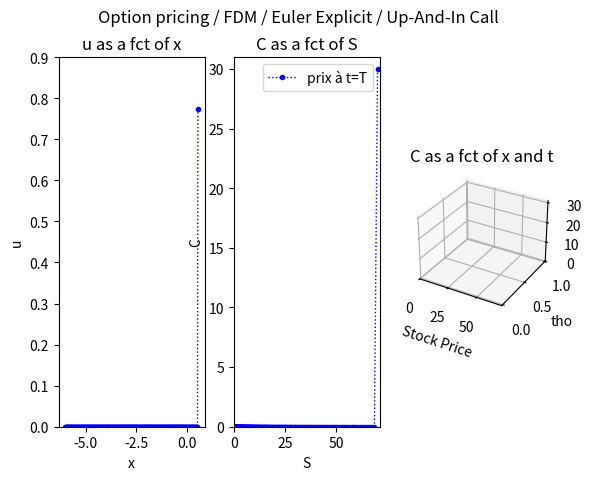

The script that saved this image: (Note: this script raises an exception after producing the figure.)
## Projet Option Pricing Finite Difference - Option barrière

## Exemple pour une Up-and-In

## Schéma d Euler explicite

import numpy as np
import matplotlib.pyplot as plt
import time
import math
from mpl_toolkits import mplot3d
from scipy.stats import norm
#-----------------------------------------------------------------------------------------------------------------
K=40 ; r=0.05 ; T=1 ; sigma=0.3 #vol
Lmax=math.log(70/40) ; Lmin=-6 # pour une barrière à 70
B=70
alpha=0.5 # cond de stabilité : alpha<=0.5 (alpha=dt/(dx*2))
N=301 #nombre de pts spatiaux
dx=(Lmax-Lmin)/(N-1)
tmax=0.5*sigma*sigma*T ; k=r/(0.5*sigma*sigma)
a=(1-k)/2
b=a*a+(k-1)*a-k
#-----------------------------------------------------------------------------------------------------------------
fig=plt.figure()
fig.suptitle('Option pricing / FDM / Euler Explicit / Up-And-In Call')
ax1 = fig.add_subplot(1, 3, 1)
ax2 = fig.add_subplot(1, 3, 2)
ax3 = fig.add_subplot(1, 3, 3, projection='3d')

ax2.set_xlim([0,71])
ax2.set_ylim([0,31]) 
ax1.set_ylim([0,0.9])
ax3.set_zlim([0,31])
ax3.set_xlim([0,71])

ax1.set_title('u as a fct of x')
ax2.set_title('C as a fct of S')
ax3.set_title('C as a fct of x and t')

ax3.set_xlabel('Stock Price')
ax3.set_ylabel('tho')
ax3.set_zlabel('Option Price')
ax1.set_xlabel('x')
ax1.set_ylabel('u')
ax2.set_xlabel('S')
ax2.set_ylabel('C')

#-----------------------------------------------------------------------------------------------------------------
# def u0(x):   #fct pour condition initiale
#     if math.exp(0.5*(k+1)*x)-math.exp(0.5*(k-1)*x)>=0:
#         return math.exp(0.5*(k+1)*x)-math.exp(0.5*(k-1)*x)
#     else:
#         return 0 
def u0(x): 
    if x==Lmax:
        return math.exp(0.5*(k+1)*x)-math.exp(0.5*(k-1)*x)
    else:
        return 0

x=np.linspace(Lmin,Lmax,N)
u=np.zeros(N) #N valeurs, dernière indice N-1 // vecteur qui contiendra les valeurs de u, 
for i in range(N):   #on remplit u à maturité puis on reviendra en arr avec le schéma
    u[i]=u0(x[i])
print(u) # bien N valeurs, derniere indice N-1

#on revient sur C pour voir si ça donne bien le payoff final d une opt
C=np.zeros(N) #N valeurs, dernière indice N-1
for i in range(N):
    C[i]=K*u[i]*math.exp(a*x[i])
s=np.zeros(N)
for j in range(N):
    s[j]=K*math.exp(x[j])
ax1.plot(x,u,'b:o',linewidth=1,markersize=3)
ax2.plot(s,C,'b:o',linewidth=1,markersize=3,label='prix à t=T')
xdata=np.full(N,0)
ydata=s
zdata=np.copy(C)
#ax3.scatter3D(xdata, ydata, zdata)
ax2.legend()
fig.show()
#-----------------------------------------------------------------------------------------------------------------
temps=np.arange(0,tmax,alpha*dx*dx)
#C=np.zeros(N) #N valeurs, dernière indice N-1
Z=np.zeros((len(temps),len(x)))

print(zdata)
Z[0]=zdata
print(Z[0])
compteur=1

#plt.clf()
for t in temps[1:]:
    u[1:N-1]=u[1:N-1]+alpha*(u[0:N-2]-2*u[1:N-1]+u[2:N])
    #u[0]=math.exp(Lmin)*math.exp(-(a*Lmin+b*t))
    u[0]=0
    
    d1_B_K=(math.log(B/K)+(r+sigma*sigma*0.5)*T)/(sigma*math.sqrt(T))
    d2_B_K=(math.log(B/K)+(r-sigma*sigma*0.5)*T)/(sigma*math.sqrt(T))
    Pcallvanilla_B_K=B*norm.cdf(d1_B_K,0,1)-K*math.exp(-r*T)*norm.cdf(d2_B_K,0,1)
    print("prix BS")
    print(Pcallvanilla_B_K)
    
    u[N-1]=BSS(B,K,sigma,r,T-t)*1/K*math.exp(-(a*Lmax+b*t))
    
    #u[N-1]=0
    
    #on revient sur C
    for i in range(N):
        C[i]=K*u[i]*math.exp(a*x[i]+b*t)
        
    Z[compteur]=C
    
    if t==temps[len(temps)-1]:
        xdata=np.full(N,t)
        ydata=s
        zdata=C
        #ax3.scatter3D(xdata, ydata, zdata)
        ax1.plot(x,u,'r:o',linewidth=1,markersize=3)
        ax2.plot(s,C,'r:o',linewidth=1,markersize=3, label='prix à t=0')
        ax2.legend()
        #fig.suptitle(t/tmax)
        plt.pause(0.1)
        #plt.show()
        fig.show()
    elif t==temps[int(len(temps)/2)]:
        ax1.plot(x,u,'k:o',linewidth=1,markersize=3)
        ax2.plot(s,C,'k:o',linewidth=1,markersize=3, label='prix à t=T/2')
        ax2.legend()
        plt.pause(0.1)
    elif t==temps[int(len(temps)/4)]:
        ax1.plot(x,u,'y:o',linewidth=1,markersize=3)
        ax2.plot(s,C,'y:o',linewidth=1,markersize=3, label='prix à t=T/4')
        ax2.legend()
        plt.pause(0.1)
    elif t==temps[int(len(temps)/16)]:
        ax1.plot(x,u,':o',linewidth=1,markersize=3)
        ax2.plot(s,C,':o',linewidth=1,markersize=3, label='prix à t=T/16')
        ax2.legend()
        plt.pause(0.1)
    else:
        xdata=np.full(N,t)
        ydata=s
        zdata=np.copy(C)
        #ax3.scatter3D(xdata, ydata, zdata)
        #ax1.plot(x,u,color='grey',marker='',linestyle='dashed',linewidth=1)
        #ax2.plot(s,C,color='grey',marker='',linestyle='dashed',linewidth=1)
        #fig.suptitle(t/tmax)
        #plt.pause(0.1)    
        #plt.show()
        #fig.show()
        
    compteur=compteur+1
    
X, Y = np.meshgrid(s, temps)
ax3.plot_wireframe(X, Y, Z, color='SeaGreen')
#ax3.plot_surface(X, Y, Z, rstride=1, cstride=1, cmap='summer', edgecolor='none')

fig.show()

## Erreur relative avec les 3 schémas


listeN=np.arange(100,300,10)
err_imp=np.zeros(len(listeN))
err_exp=np.zeros(len(listeN))
err_cn=np.zeros(len(listeN))

compt=0

for elt in listeN:
    K=40 ; r=0.05 ; sigma=0.3 # vol
    T=1 #maturité de l option, unité ?
    Lmax=math.log(70/40) ; Lmin=-6 ; alpha=0.5 # cond de stabilité : alpha<=0.5 (alpha=dt/(dx*2))
    B=70
    N=elt #nombre de pts spatiaux
    dx=(Lmax-Lmin)/(N-1)
    tmax=0.5*sigma*sigma*T
    k=r/(0.5*sigma*sigma)
    a=(1-k)/2 ; b=a*a+(k-1)*a-k
    A=np.zeros((N-2,N-2))
    for i in range(1,N-3):
            A[i][i]=1+2*alpha
            A[i][i-1]=-alpha
            A[i][i+1]=-alpha
    A[0][0]=1+2*alpha
    A[0][1]=-alpha
    A[N-3][N-3]=1+2*alpha
    A[N-3][N-4]=-alpha
    D=np.zeros((N-2,N-2))
    for i in range(1,N-3):
            D[i][i]=1+alpha
            D[i][i-1]=-0.5*alpha
            D[i][i+1]=-0.5*alpha
    D[0][0]=1+alpha
    D[0][1]=-0.5*alpha
    D[N-3][N-3]=1+alpha
    D[N-3][N-4]=-0.5*alpha
    def u0(x):   
        if math.exp(0.5*(k+1)*x)-math.exp(0.5*(k-1)*x)>=0:
            return math.exp(0.5*(k+1)*x)-math.exp(0.5*(k-1)*x)
        else:
            return 0        
    x=np.linspace(Lmin,Lmax,N)
    u=np.zeros(N)  
    u_exp=np.zeros(N)
    u_cn=np.zeros(N)
    for i in range(N):   
        u[i]=u0(x[i])
        u_exp[i]=u0(x[i])
        u_cn[i]=u0(x[i])
    C=np.zeros(N)
    C_exp=np.zeros(N)
    C_cn=np.zeros(N)
    for i in range(N):
        C[i]=K*u[i]*math.exp(a*x[i])
        C_exp[i]=K*u_exp[i]*math.exp(a*x[i])
        C_cn[i]=K*u_cn[i]*math.exp(a*x[i])
    s=np.zeros(N)
    for j in range(N):
        s[j]=K*math.exp(x[j])
    temps=np.arange(0,tmax,alpha*dx*dx)
    for t in temps[1:]:
        #calcul u pr implicit
        u[1:N-1]=u[1:N-1]+alpha*(u[0:N-2]-2*u[1:N-1]+u[2:N])
        u[0]=math.exp(Lmin)*math.exp(-(a*Lmin+b*t))
        u[N-1]=0
        #calcul u pour explicit
        u_exp_plus_frontieres=np.copy(u_exp[1:N-1])
        u_exp_plus_frontieres[0]=u_exp_plus_frontieres[0]+alpha*(math.exp(Lmin)*math.exp(-(a*Lmin+b*(t))))
        u_exp_plus_frontieres[N-3]=u_exp_plus_frontieres[N-3]+alpha*0
        u_exp[1:N-1]=np.linalg.solve(A,u_exp_plus_frontieres)
        u_exp[0]=math.exp(Lmin)*math.exp(-(a*Lmin+b*(t)))
        u_exp[N-1]=0
        #calcul u pour Cranck-Nicolson
        u_cn_plus_frontieres=(1-alpha)*u_cn[1:N-1]+0.5*alpha*u_cn[0:N-2]+0.5*alpha*u_cn[2:N]
        u_cn_plus_frontieres[0]=u_cn_plus_frontieres[0]+0.5*alpha*(math.exp(Lmin)*math.exp(-(a*Lmin+b*(t))))
        u_cn_plus_frontieres[N-3]=u_cn_plus_frontieres[N-3]+0.5*alpha*0
        u_cn[1:N-1]=np.linalg.solve(D,u_cn_plus_frontieres)
        u_cn[0]=math.exp(Lmin)*math.exp(-(a*Lmin+b*(t)))
        u_cn[N-1]=0
        
        for i in range(N):
            C[i]=K*u[i]*math.exp(a*x[i]+b*t)
            C_exp[i]=K*u_exp[i]*math.exp(a*x[i]+b*t)
            C_cn[i]=K*u_cn[i]*math.exp(a*x[i]+b*t)
            
    # calcul erreur relative pr implicit (pour le nb de coord spatiales de la boucle)
    for l in range(N):
        d1_S_K=(math.log(s[l]/K)+(r+sigma*sigma*0.5)*T)/(sigma*math.sqrt(T))
        d2_S_K=(math.log(s[l]/K)+(r-sigma*sigma*0.5)*T)/(sigma*math.sqrt(T))
        d1_S_B=(math.log(s[l]/B)+(r+sigma*sigma*0.5)*T)/(sigma*math.sqrt(T))
        d2_S_B=(math.log(s[l]/B)+(r-sigma*sigma*0.5)*T)/(sigma*math.sqrt(T))
        d1_B2S_K=(math.log(B*B/s[l]/K)+(r+sigma*sigma*0.5)*T)/(sigma*math.sqrt(T))
        d2_B2S_K=(math.log(B*B/s[l]/K)+(r-sigma*sigma*0.5)*T)/(sigma*math.sqrt(T))
        d1_B2S_B=(math.log(B*B/s[l]/B)+(r+sigma*sigma*0.5)*T)/(sigma*math.sqrt(T))
        d2_B2S_B=(math.log(B*B/s[l]/B)+(r-sigma*sigma*0.5)*T)/(sigma*math.sqrt(T))
        
        Pcallvanilla_S_K=s[l]*norm.cdf(d1_S_K,0,1)-K*math.exp(-r*T)*norm.cdf(d2_S_K,0,1)
        Pcallvanilla_S_B=s[l]*norm.cdf(d1_S_B,0,1)-B*math.exp(-r*T)*norm.cdf(d2_S_B,0,1)
        Pcalldigit_S_B=math.exp(-r*T)*norm.cdf(d2_S_B)
        Pcallvanilla_B2S_K=B*B/s[l]*norm.cdf(d1_B2S_K,0,1)-K*math.exp(-r*T)*norm.cdf(d2_B2S_K,0,1)
        Pcallvanilla_B2S_B=B*B/s[l]*norm.cdf(d1_B2S_B,0,1)-B*math.exp(-r*T)*norm.cdf(d2_B2S_B,0,1)
        Pcalldigit_B2S_B=math.exp(-r*T)*norm.cdf(d2_B2S_B)
        
        Pcall_up_and_out=Pcallvanilla_S_K-Pcallvanilla_S_B-(B-K)*Pcalldigit_S_B-(s[l]/B)**(2*a)*(Pcallvanilla_B2S_K-Pcallvanilla_B2S_B-(B-K)*Pcalldigit_B2S_B)
        #Pcall_up_and_out=Pcallvanilla_S_K-Pcallvanilla_S_B-(B-K)*Pcalldigit_S_B
        
        err_imp[compt]=err_imp[compt]+1/N*(C[l]-Pcall_up_and_out)**2
        err_exp[compt]=err_exp[compt]+1/N*(C_exp[l]-Pcall_up_and_out)**2
        err_cn[compt]=err_cn[compt]+1/N*(C_cn[l]-Pcall_up_and_out)**2
        
        
    compt=compt+1
    
    
print(err_imp)
print(err_exp)
print(err_cn)

plt.plot(listeN,err_imp, label='erreur relative - implicit')
plt.plot(listeN,err_exp, label='erreur relative - explicit')
plt.plot(listeN,err_cn,label='erreur relative - Cranck-Nicolson')
plt.legend()
plt.title('FDM Heat Eqt - Barrier - Error relative to BS price')
plt.xlabel('Number of points in space')
plt.ylabel('Error relative to the BS price')
plt.show()
